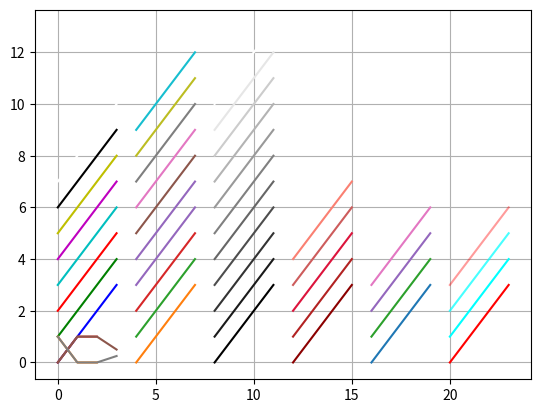

Source code (Python):
# Color naming and types in Matplotlib

# There are about 6 types of color naming in matplotlib:
# 1. FIrst one is by simple letters - b, g, r, c, m, y, k, w
# b - blue, g - green, r - red, c - cyan, m - magenta, y - yellow,
# k - black, w - white

import matplotlib.pyplot as plt

x = [0, 1, 2, 3]
y = []
for i in range(11):
    y.append([j+i for j in x])

singleNames = ['b', 'g', 'r', 'c', 'm', 'y', 'k', 'w']
for i in range(8):
    plt.plot(x, y[i], color = singleNames[i])

# 2. Second is by simple Color codes with C before them
# C1, C2, C3, C4, C5, C6, C7, C8, C9
# dark blue, orange, green, red, purple, brown, pink, gray, yellow,
# light blue

colorCodes = ['C1', 'C2', 'C3', 'C4', 'C4', 'C5', 'C6', 'C7', 'C8', 'C9']

x = [4, 5, 6, 7]
for i in range(10):
    plt.plot(x, y[i], color = colorCodes[i])


# 3. Third is grayscale, i.e. shades between white and black via decimal
# These lies between 0.0 and 1.0, where, 0.0 - black and 1.0 is white

gray = ['0.0', '0.1' ,'0.2', '0.3', '0.4', '0.5', '0.6', '0.7', '0.8', '0.9', '1.0']

x = [8, 9, 10, 11]
for i in range(11):
    plt.plot(x, y[i], color = gray[i])


# 4. Fourth way is via pre defined names, there is a very big list of
# those,I will give a link in description to see all those with colors
# Here, i am showing a few of those
x = [12, 13, 14, 15]

colorNames = ['DarkRed', 'Firebrick', 'Crimson', 'IndianRed', 'Salmon']
for i in range(5):
    plt.plot(x, y[i], color = colorNames[i])


# 5. Fifth method is by giving RGB values in between 0 and 1, where 0 means
# least color and 1 means max
# It can be written as (R, G, B)
# Optionally, you can also define the opacity or alpha value
# (R, G, B, A), A is alpha value

rgb = [(1, 0, 0), (0, 1, 1), (0, 1, 1, 0.5), (1, 0, 0, 0.25)]
x = [16, 17, 18, 19]
for i in range(4):
    plt.plot(x, y[i], rgb[i])

# 6. Last method is also via RGB values but in hexadecimal form, Here
# also you can optionally define alpha or opacity

rgbs = ['#ff0000', '#00ffff', '#00ffffb8', '#ff000064']
x = [20, 21, 22, 23]

for i in range(4):
    plt.plot(x, y[i], color = rgbs[i])

plt.grid(True)
plt.show()


# Thank You !!!
